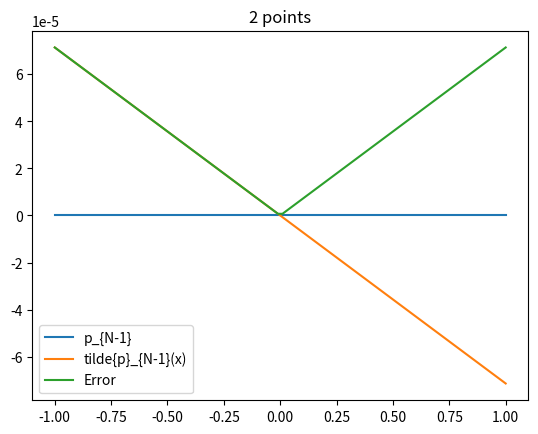
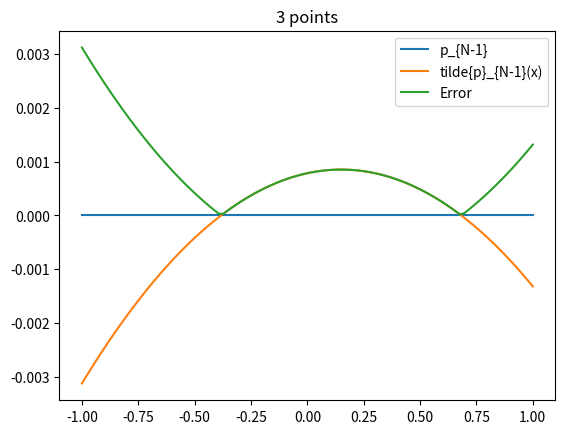
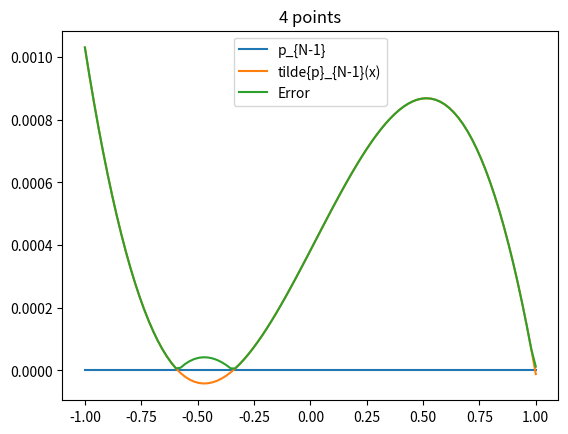
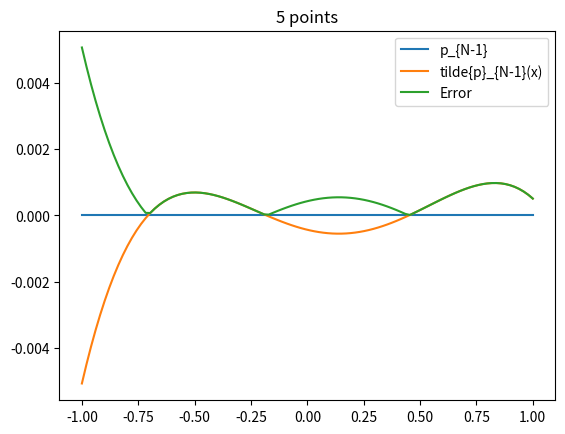
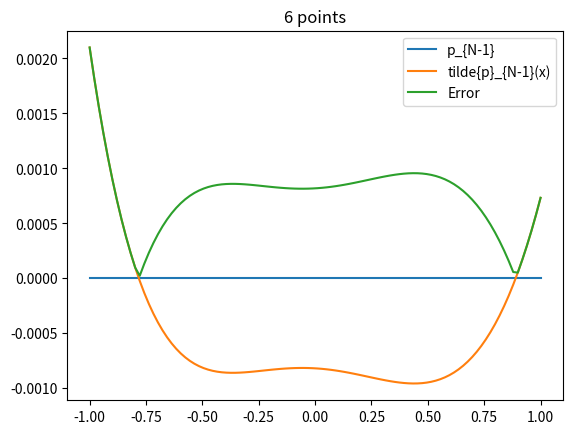
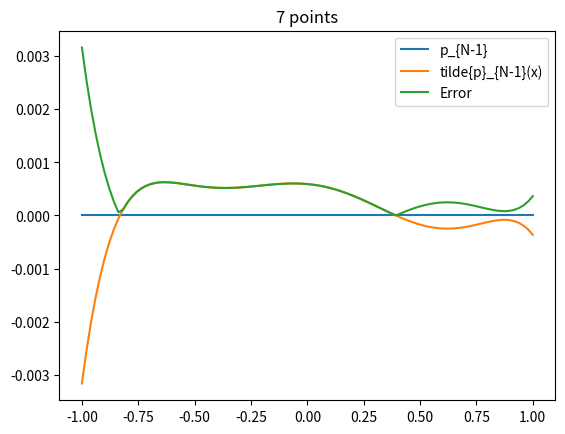
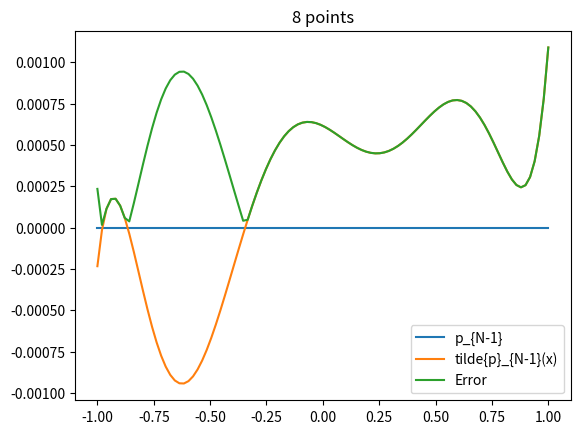
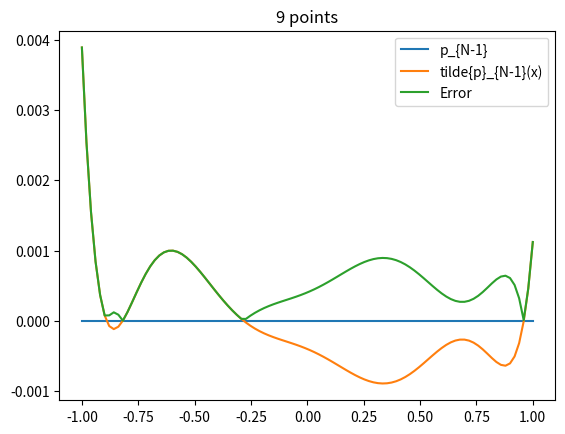
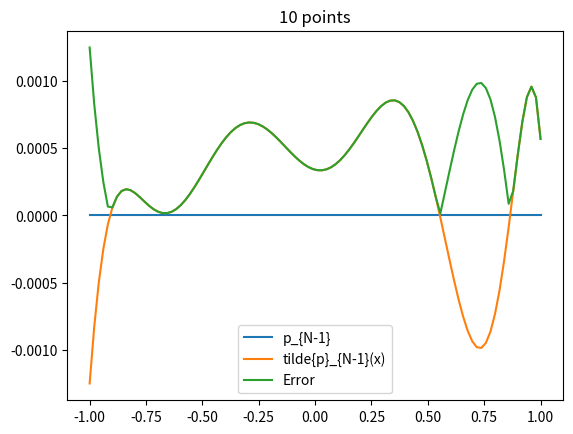
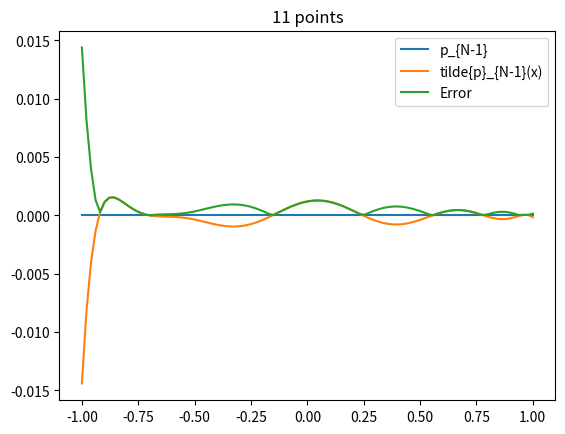
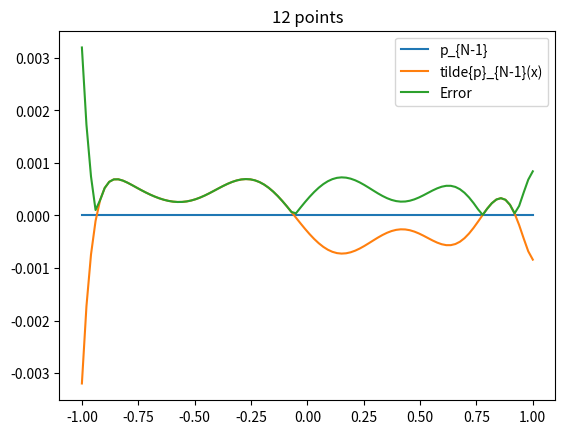
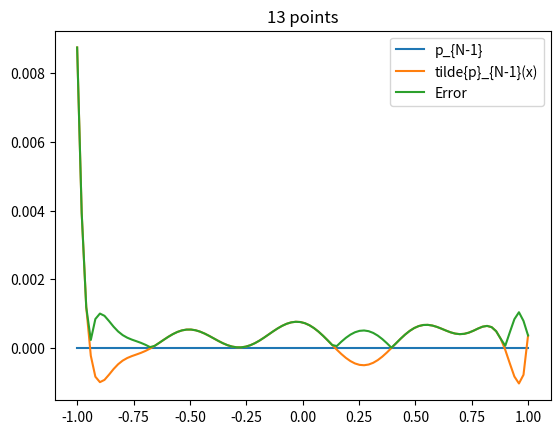
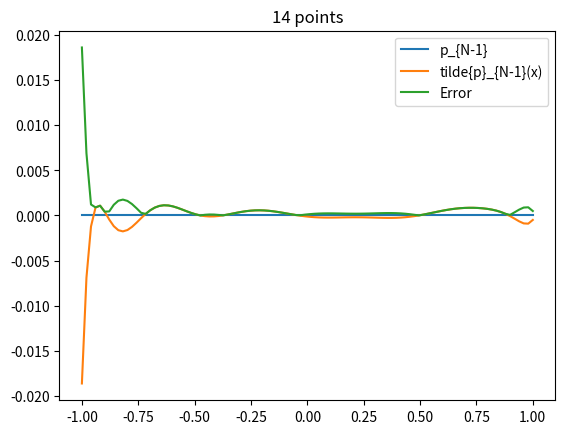
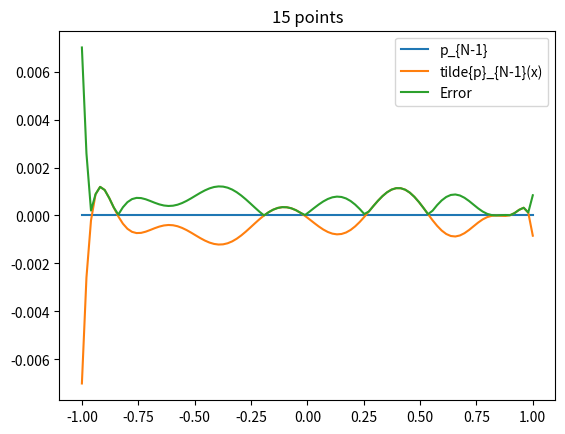
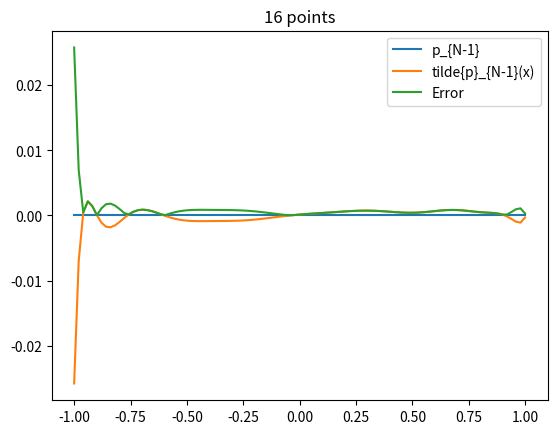
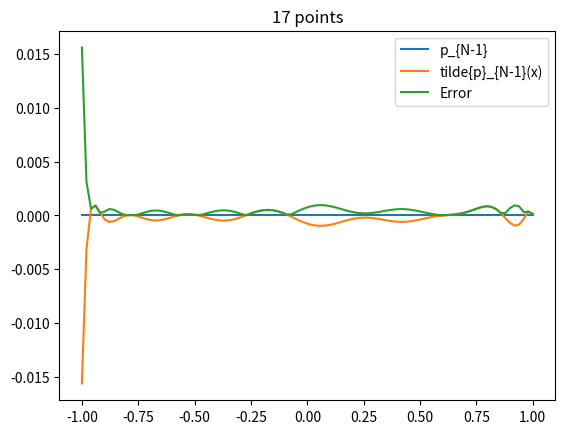

The matplotlib source for these figures, in order:
#!/usr/bin/env python3
# -*- coding: utf-8 -*-
"""
Numerical Analysis II Homework 2 Problem 1a

This code plots the interpolating polynomial for 
f(x) = 0 on [-1,1] using N points chosen as
the roots of the Chebyshev polynomial with data
y_i corrupted by noise.
"""
import numpy as np
import matplotlib.pyplot as plt
import pylab

oo = np.linspace(-1,1,100)

def poly(x):
    return x-x

def p(x,N):
    y = np.zeros(N)
    for i in range(0,N-1):
        y[i] = np.random.uniform(-0.001,0.001)
    add = 0
    for i in range(1,N):
        prod = 1
        for j in range(1,N):
            if j != i:
                prod = prod*(x-np.cos((2*j-1)*np.pi/(2*N)))/(np.cos((2*i-1)*np.pi/(2*N))-np.cos((2*j-1)*np.pi/(2*N)))
        add = add + y[i]*prod
    return add

for i in range(3,31):
    plt.figure()
    num = str(i-1)
    plt.title(num + ' points')
    z_1 = poly(oo)
    pylab.plot(oo,z_1, label = 'p_{N-1}')
    plt.legend()
    z_2 = p(oo,i)
    pylab.plot(oo,z_2, label='tilde{p}_{N-1}(x)')
    plt.legend()
    z_3 = np.abs(z_2-z_1)
    pylab.plot(oo,z_3, label = 'Error')
    plt.legend()
    
err_vals = np.zeros(30)
    
for i in range(0,30):
    max_err = np.amax(np.abs(poly(oo)-p(oo,i)))
    err_vals[i] = max_err
    
plt.figure()
plt.plot(err_vals)
plt.title('Maximum error as a function of N')
plt.xlabel('N')
plt.ylabel('Maximum error')